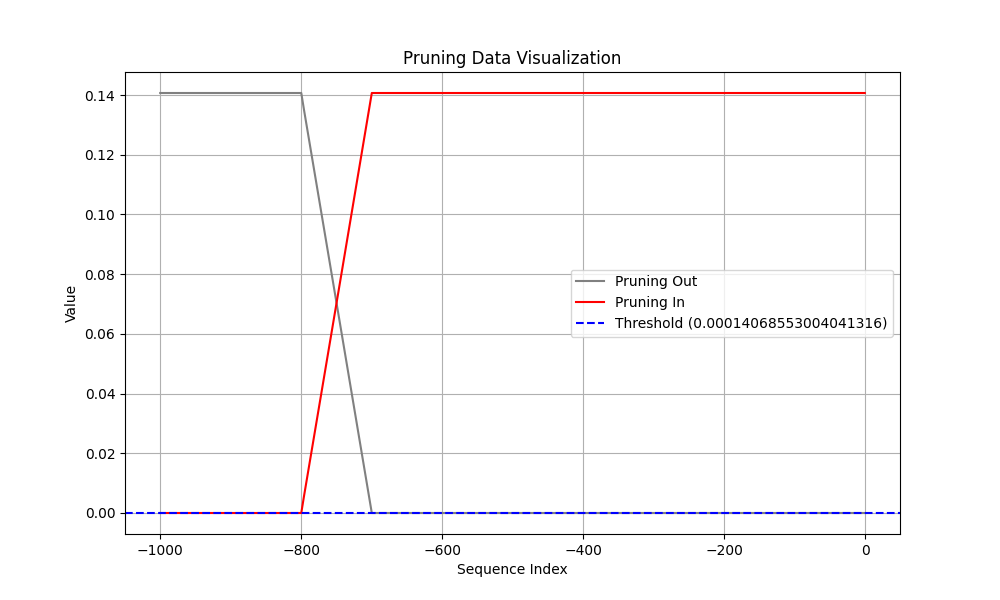

The data file committed next to this chart (first rows):
Coalition, t (event index), Pruning, Shapley Value
Sum of contribution of events > t, -1, 1, 0.0
Sum of contribution of events ≤ t, -1, 1, 0.1407
Sum of contribution of events > t, -2, 0, 0.0
Sum of contribution of events ≤ t, -2, 0, 0.1407
Sum of contribution of events > t, -3, 0, 0.0
Sum of contribution of events ≤ t, -3, 0, 0.1407
Sum of contribution of events > t, -4, 0, 0.0
Sum of contribution of events ≤ t, -4, 0, 0.1407
Sum of contribution of events > t, -5, 0, 0.0
Sum of contribution of events ≤ t, -5, 0, 0.1407
Sum of contribution of events > t, -6, 0, 0.0
Sum of contribution of events ≤ t, -6, 0, 0.1407
Sum of contribution of events > t, -7, 0, 0.0
Sum of contribution of events ≤ t, -7, 0, 0.1407
Sum of contribution of events > t, -8, 0, 0.0
Sum of contribution of events ≤ t, -8, 0, 0.1407
Sum of contribution of events > t, -9, 0, 0.0
Sum of contribution of events ≤ t, -9, 0, 0.1407
Sum of contribution of events > t, -10, 0, 0.0
Sum of contribution of events ≤ t, -10, 0, 0.1407
Sum of contribution of events > t, -11, 0, 0.0
Sum of contribution of events ≤ t, -11, 0, 0.1407
Sum of contribution of events > t, -12, 0, 0.0
Sum of contribution of events ≤ t, -12, 0, 0.1407
Sum of contribution of events > t, -13, 0, 0.0
Sum of contribution of events ≤ t, -13, 0, 0.1407
Sum of contribution of events > t, -14, 0, 0.0
Sum of contribution of events ≤ t, -14, 0, 0.1407
Sum of contribution of events > t, -15, 0, 0.0
Sum of contribution of events ≤ t, -15, 0, 0.1407
Sum of contribution of events > t, -16, 0, 0.0
Sum of contribution of events ≤ t, -16, 0, 0.1407
Sum of contribution of events > t, -17, 0, 0.0
Sum of contribution of events ≤ t, -17, 0, 0.1407
Sum of contribution of events > t, -18, 0, 0.0
Sum of contribution of events ≤ t, -18, 0, 0.1407
Sum of contribution of events > t, -19, 0, 0.0
Sum of contribution of events ≤ t, -19, 0, 0.1407
Sum of contribution of events > t, -20, 0, 0.0
Sum of contribution of events ≤ t, -20, 0, 0.1407
Sum of contribution of events > t, -21, 0, 0.0
Sum of contribution of events ≤ t, -21, 0, 0.1407
Sum of contribution of events > t, -22, 0, 0.0
Sum of contribution of events ≤ t, -22, 0, 0.1407
Sum of contribution of events > t, -23, 0, 0.0
Sum of contribution of events ≤ t, -23, 0, 0.1407
Sum of contribution of events > t, -24, 0, 0.0
Sum of contribution of events ≤ t, -24, 0, 0.1407
Sum of contribution of events > t, -25, 0, 0.0
Sum of contribution of events ≤ t, -25, 0, 0.1407
Sum of contribution of events > t, -26, 0, 0.0
Sum of contribution of events ≤ t, -26, 0, 0.1407
Sum of contribution of events > t, -27, 0, 0.0
Sum of contribution of events ≤ t, -27, 0, 0.1407
Sum of contribution of events > t, -28, 0, 0.0
Sum of contribution of events ≤ t, -28, 0, 0.1407
Sum of contribution of events > t, -29, 0, 0.0
Sum of contribution of events ≤ t, -29, 0, 0.1407
Sum of contribution of events > t, -30, 0, 0.0
Sum of contribution of events ≤ t, -30, 0, 0.1407
... 1,940 more rows
